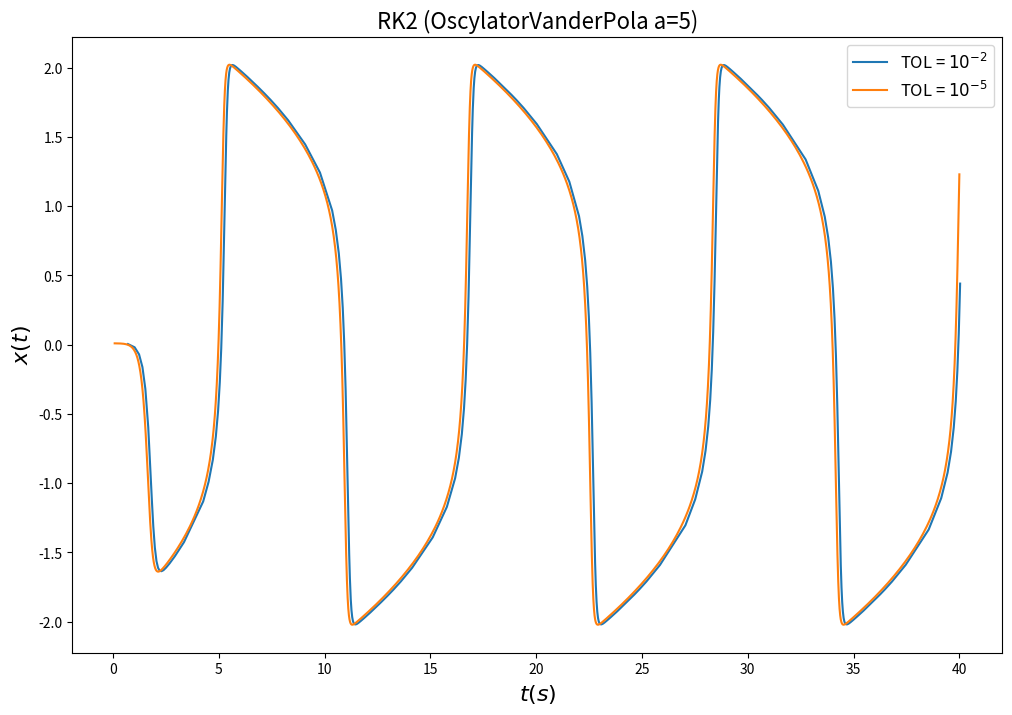
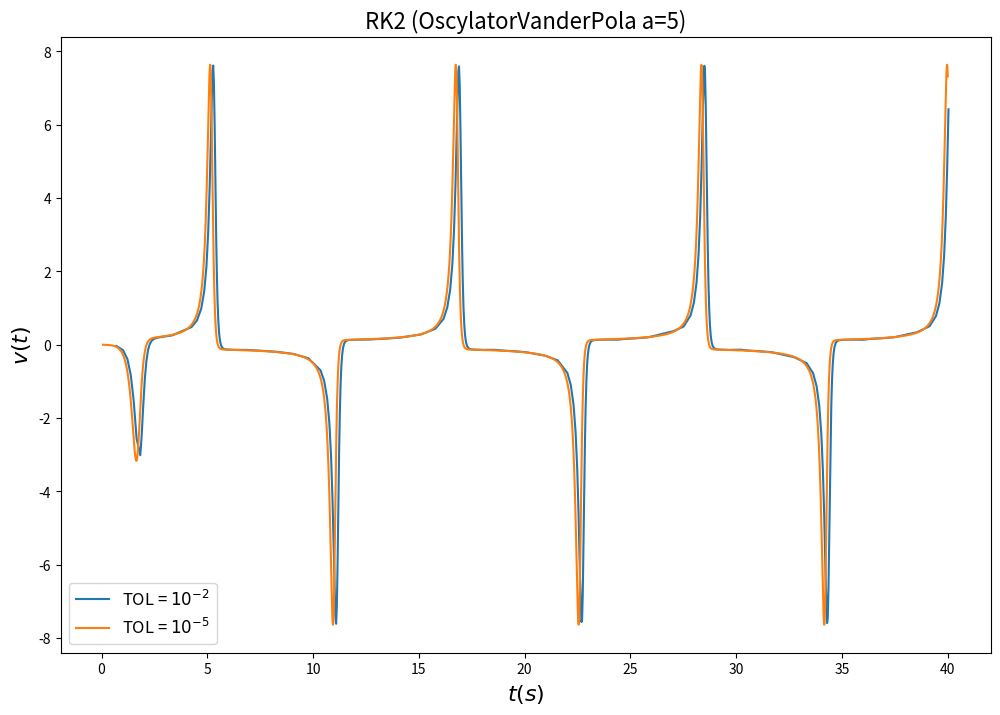
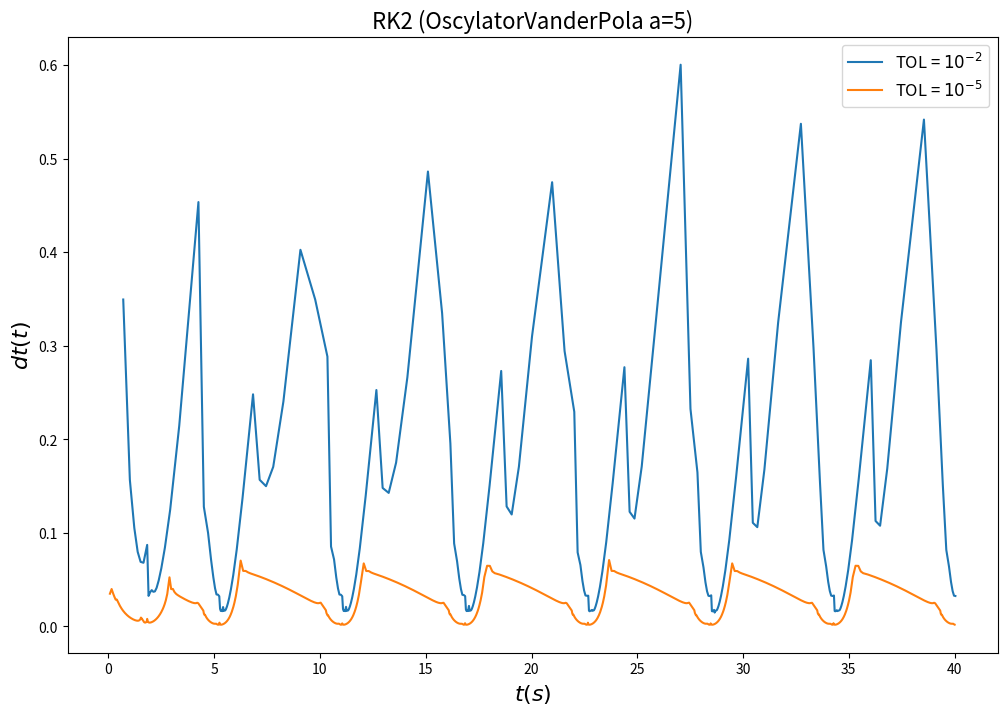
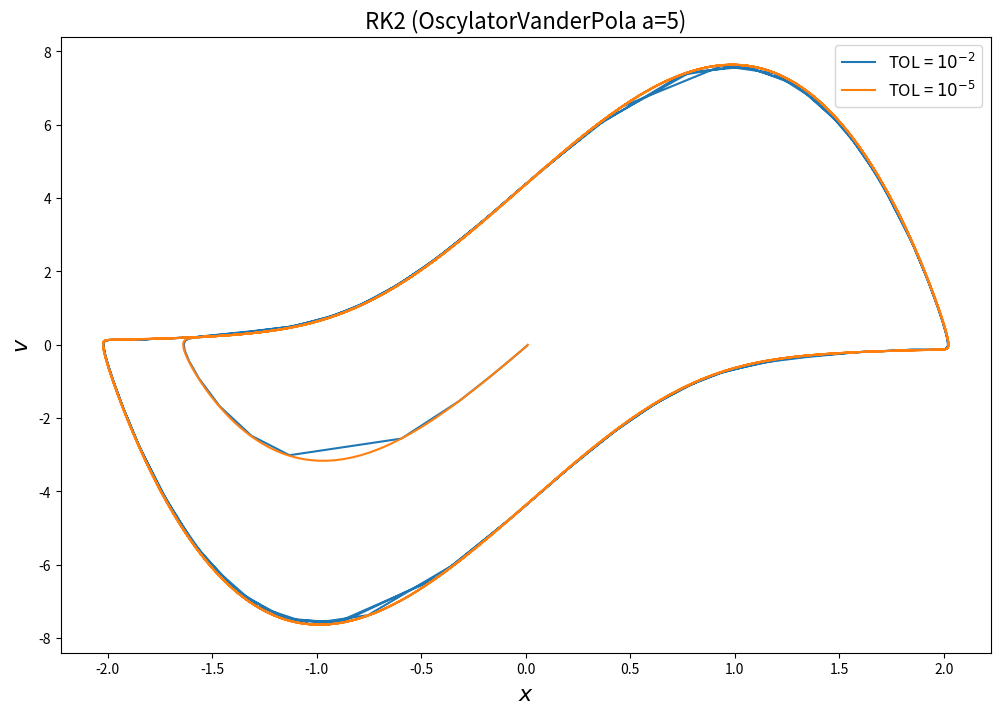
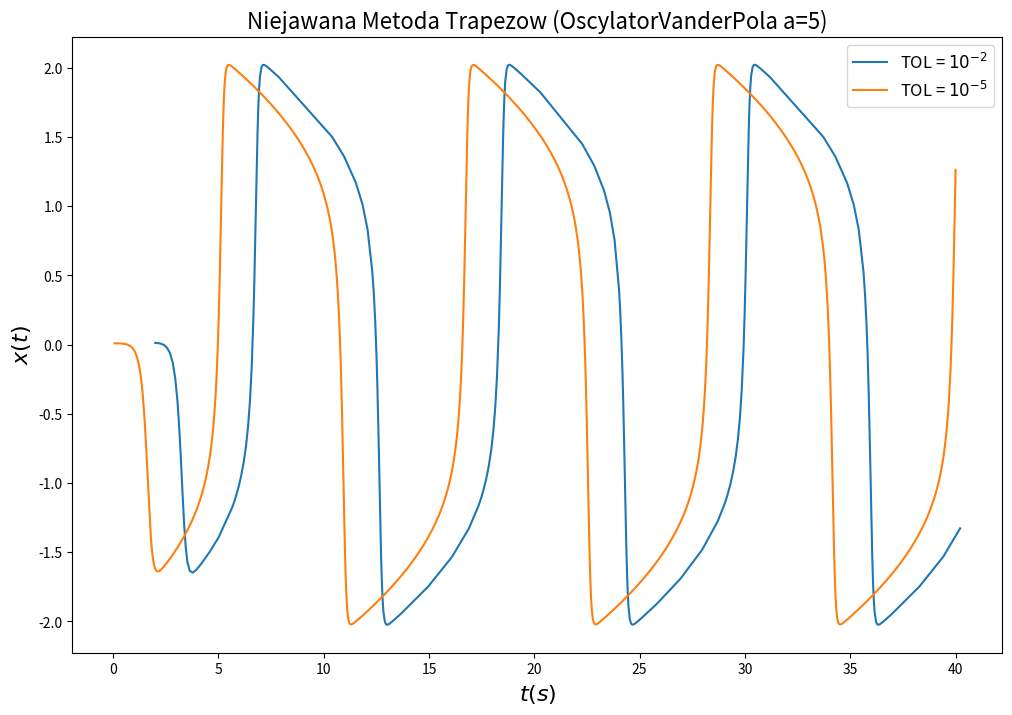
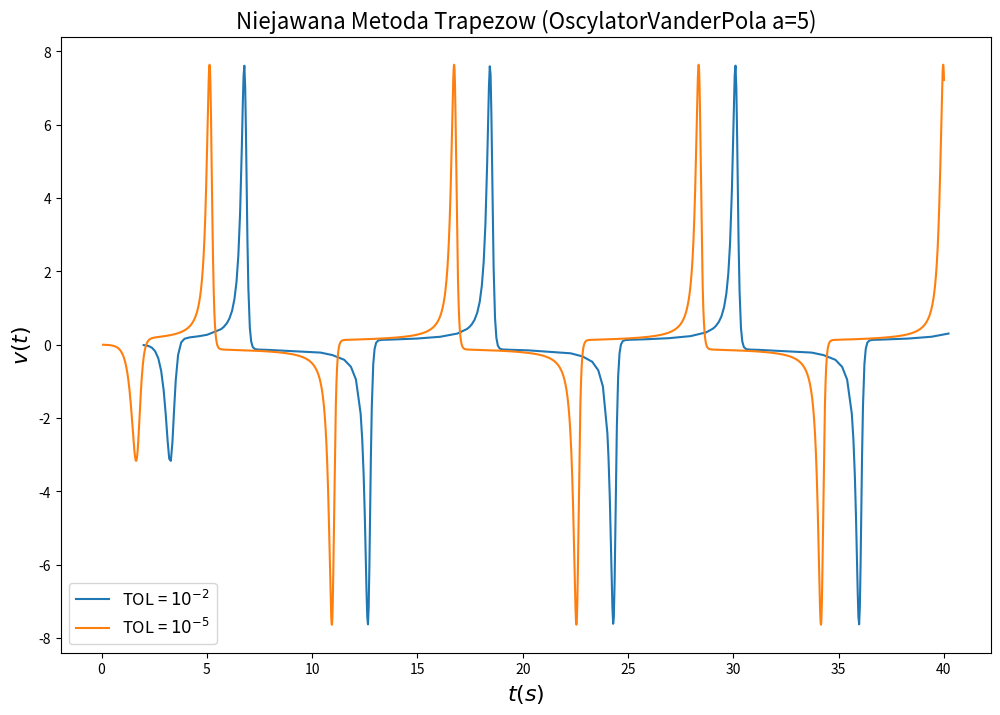
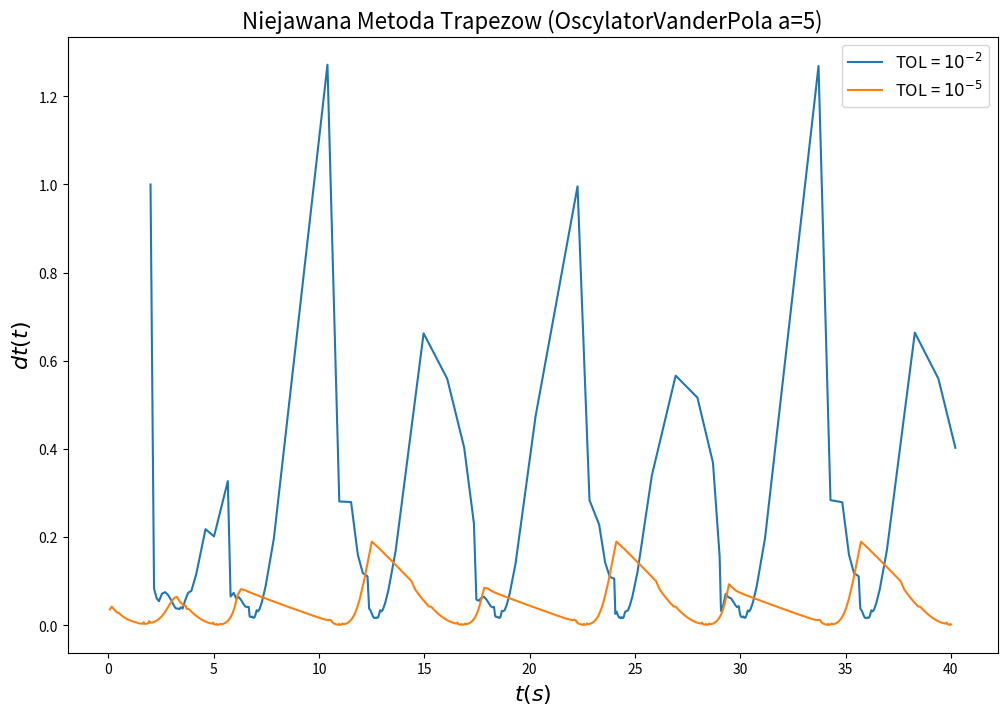
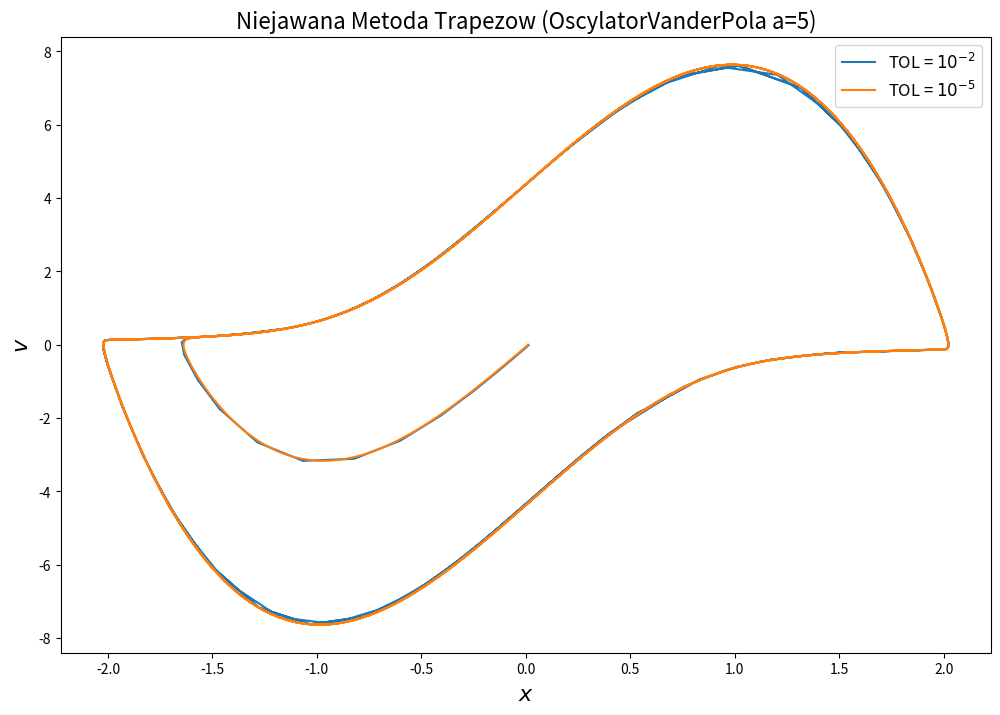

These figures' Python source, in order:
import matplotlib.pyplot as plt

############### rysowanie ####################

plt.rcParams['axes.labelsize'] = 16
plt.rcParams['axes.titlesize'] = 16
plt.rcParams.update({'legend.fontsize': 'large'})


def graph(x_s, y_s, title, legend, x_lab, y_lab, name):
    plt.title(title)
    plt.ylabel(y_lab)
    plt.xlabel(x_lab)
    figure = plt.gcf()
    figure.set_size_inches(12, 8)
    for x, y in zip(x_s, y_s):
        plt.plot(x, y)
    plt.gca().legend(legend)
    plt.savefig(name)
    plt.close()

################# obliczenia ###################

def loop_time(metoda):
    TOL = [1e-2, 1e-5]
    T_M = 40.0
    Alpha = 5.0
    S = 0.75
    p = 2.0
    delta_t_arr = [[] for _ in range(2)]
    x_arr = [[] for _ in range(2)]
    v_arr = [[] for _ in range(2)]
    t_arr = [[] for _ in range(2)]
    for i, tol in enumerate(TOL):
        x = 0.01
        v = 0.0
        t = 0.0
        dt = 1.0
        while t < T_M:

            st_1 = metoda(x, v, dt, Alpha)
            st_1 = metoda(st_1[0], st_1[1], dt, Alpha)

            st_2 = metoda(x, v, 2.0 * dt, Alpha)

            err_x = (st_2[0] - st_1[0]) / (pow(2, p) - 1.0)
            err_v = (st_2[1] - st_1[1]) / (pow(2, p) - 1.0)

            max_err = max(abs(err_x), abs(err_v))

            if max_err < tol:
                t = t + 2 * dt
                x = st_1[0]
                v = st_1[1]
                t_arr[i].append(t)
                x_arr[i].append(x)
                v_arr[i].append(v)
                delta_t_arr[i].append(dt)

            dt *= pow((S * tol) / max_err, (1.0 / (p + 1.0)))

    return x_arr, v_arr, t_arr, delta_t_arr

def g(al, x, v):
    return al * (1.0 - pow(x, 2)) * v - x

######################### metoda trapezów ######################


def count_trapez(x, v, delta_t, alp):
    delta = 1e-10

    x_next = x
    v_next = v

    while True:
        F = x_next - x - (delta_t / 2.0) * (v + v_next)
        G = v_next - v - (delta_t / 2.0) * (g(alp, x, v) + g(alp, x_next, v_next))
        a = [[1.0, -delta_t / 2.0], [(-delta_t / 2.0) * (-2.0 * alp * x_next * v_next - 1.0), 1.0 - (delta_t / 2.0) *
                                     alp * (1.0 - pow(x_next, 2.0))]]

        denominator = a[0][0] * a[1][1] - a[0][1] * a[1][0]

        delta_x = (-F * a[1][1] - (-G) * a[0][1]) / denominator
        delta_v = (a[0][0] * (-G) - a[1][0] * (-F)) / denominator

        x_next += delta_x
        v_next += delta_v

        if delta_x < delta and delta_v < delta:
            break

    return x_next, v_next


def trapez():
    x_arr, v_arr, t_arr, delta_t_arr = loop_time(count_trapez)
    legend = [r"TOL = $10^{-2}$", r"TOL = $10^{-5}$"]
    title = "Niejawana Metoda Trapezow (OscylatorVanderPola a=5)"

    graph(t_arr, x_arr, title, legend, r"$\it{t}(s)$", r"$\it{x}(t)$", 'metoda_trapezow_x_t.png')
    graph(t_arr, v_arr, title, legend, r"$\it{t}(s)$", r"$\it{v}(t)$", 'metoda_trapezow_v_t.png')
    graph(t_arr, delta_t_arr, title, legend, r"$\it{t}(s)$", r"$\it{dt}(t)$", 'metoda_trapezow_dt_t.png')
    graph(x_arr, v_arr, title, legend, r"$\it{x}$", r"$\it{v}$",'metoda_trapezow_v_x.png')


####################### metoda rk2 #####################

def count_rk2(x, v, delta_t, alp):
    k1_x = v
    k1_v = g(alp, x, v)

    k2_x = v + delta_t * k1_v
    k2_v = g(alp, x + delta_t * k1_x, v + delta_t * k1_v)

    return x + (delta_t / 2.0) * (k1_x + k2_x), v + (delta_t / 2.0) * (k1_v + k2_v)


def rk2():
    x_arr, v_arr, t_arr, delta_t_arr = loop_time(count_rk2)
    legend = [r"TOL = $10^{-2}$", r"TOL = $10^{-5}$"]
    title = "RK2 (OscylatorVanderPola a=5)"

    graph(t_arr, x_arr, title, legend, r"$\it{t}(s)$", r"$\it{x}(t)$", 'rk2_x_t.png')
    graph(t_arr, v_arr, title, legend, r"$\it{t}(s)$", r"$\it{v}(t)$", 'rk2_v_t.png')
    graph(t_arr, delta_t_arr, title, legend, r"$\it{t}(s)$", r"$\it{dt}(t)$", 'rk2_dt_t.png')
    graph(x_arr, v_arr, title, legend, r"$\it{x}$", r"$\it{v}$",'rk2_v_x.png')



if __name__ == "__main__":
    rk2()
    trapez()
